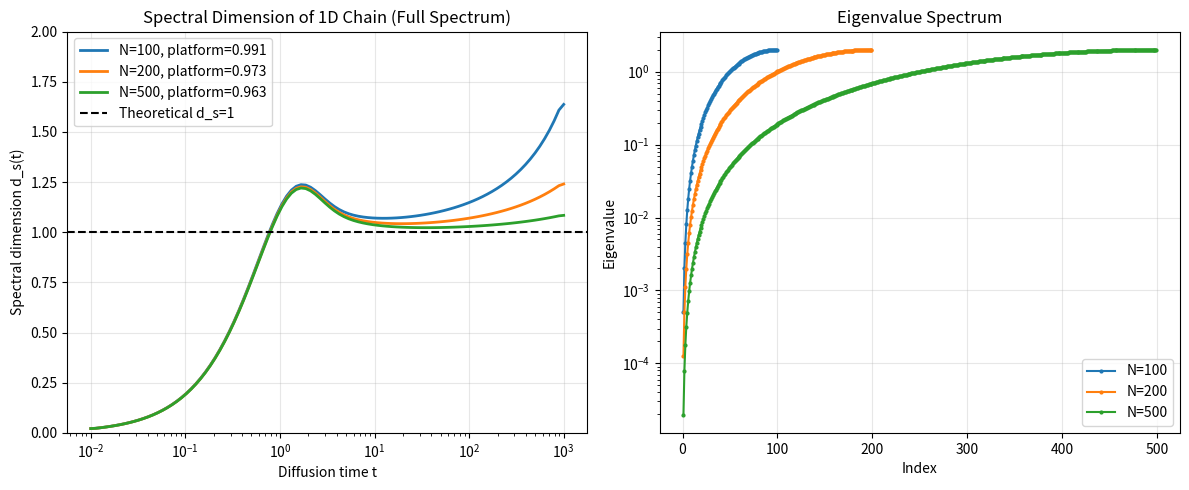

The matplotlib source for this figure:
import numpy as np
import matplotlib.pyplot as plt
import time

def build_1d_chain_dense(N):
    """
    直接构建稠密归一化拉普拉斯矩阵 L = I - D^{-1/2} A D^{-1/2}
    """
    # 构建邻接矩阵
    A = np.zeros((N, N))
    for i in range(N-1):
        A[i, i+1] = 1
        A[i+1, i] = 1
    
    # 度矩阵
    degree = A.sum(axis=1)
    inv_sqrt_deg = 1.0 / np.sqrt(degree)
    D_inv_sqrt = np.diag(inv_sqrt_deg)
    
    # 归一化拉普拉斯
    L = np.eye(N) - D_inv_sqrt @ A @ D_inv_sqrt
    return L

def compute_spectral_dimension_full(L_dense, t_min=1e-2, t_max=1e3, n_t=100):
    """
    使用全谱计算谱维度 d_s(t)
    """
    # 计算全部特征值
    eigvals = np.linalg.eigvalsh(L_dense)
    # 剔除可能的小负值（数值误差）
    eigvals = eigvals[eigvals > 1e-10]
    
    # t 范围
    t_range = np.logspace(np.log10(t_min), np.log10(t_max), n_t)
    
    # 热核迹
    trace = np.sum(np.exp(-t_range[:, None] * eigvals[None, :]), axis=1)
    
    # 对数微分
    log_t = np.log(t_range)
    log_trace = np.log(trace)
    d_log_t = np.gradient(log_t)
    d_log_trace = np.gradient(log_trace)
    d_s = -2 * d_log_trace / d_log_t
    
    return t_range, d_s, eigvals

def run_weak_force_experiment_full(N_list=[100, 200, 500]):
    results = {}
    for N in N_list:
        print(f"Building 1D chain with N={N}...")
        L_dense = build_1d_chain_dense(N)
        print(f"Computing full spectrum for N={N}...")
        start = time.time()
        t_range, d_s, eigvals = compute_spectral_dimension_full(L_dense)
        elapsed = time.time() - start
        
        # 取中段平台区平均值（避开两端）
        idx_mid = slice(len(d_s)//4, 3*len(d_s)//4)
        d_s_platform = np.mean(d_s[idx_mid])
        
        results[N] = (t_range, d_s, d_s_platform, elapsed, eigvals)
        print(f"N={N}, d_s_platform={d_s_platform:.4f}, time={elapsed:.2f}s")
    return results

def plot_results(results):
    plt.figure(figsize=(12, 5))
    
    # 谱维度曲线
    plt.subplot(1, 2, 1)
    for N, (t_range, d_s, d_s_platform, _, _) in results.items():
        plt.semilogx(t_range, d_s, label=f'N={N}, platform={d_s_platform:.3f}', linewidth=2)
    plt.axhline(y=1.0, color='k', linestyle='--', label='Theoretical d_s=1')
    plt.xlabel('Diffusion time t')
    plt.ylabel('Spectral dimension d_s(t)')
    plt.title('Spectral Dimension of 1D Chain (Full Spectrum)')
    plt.legend()
    plt.grid(True, alpha=0.3)
    plt.ylim(0, 2)
    
    # 特征值分布
    plt.subplot(1, 2, 2)
    for N, (_, _, _, _, eigvals) in results.items():
        plt.plot(np.arange(1, len(eigvals)+1), eigvals, 'o-', markersize=2, label=f'N={N}')
    plt.xlabel('Index')
    plt.ylabel('Eigenvalue')
    plt.title('Eigenvalue Spectrum')
    plt.yscale('log')
    plt.legend()
    plt.grid(True, alpha=0.3)
    
    plt.tight_layout()
    plt.savefig('weak_force_full_spectrum.png', dpi=150)
    plt.show()

if __name__ == "__main__":
    results = run_weak_force_experiment_full(N_list=[100, 200, 500])
    plot_results(results)
